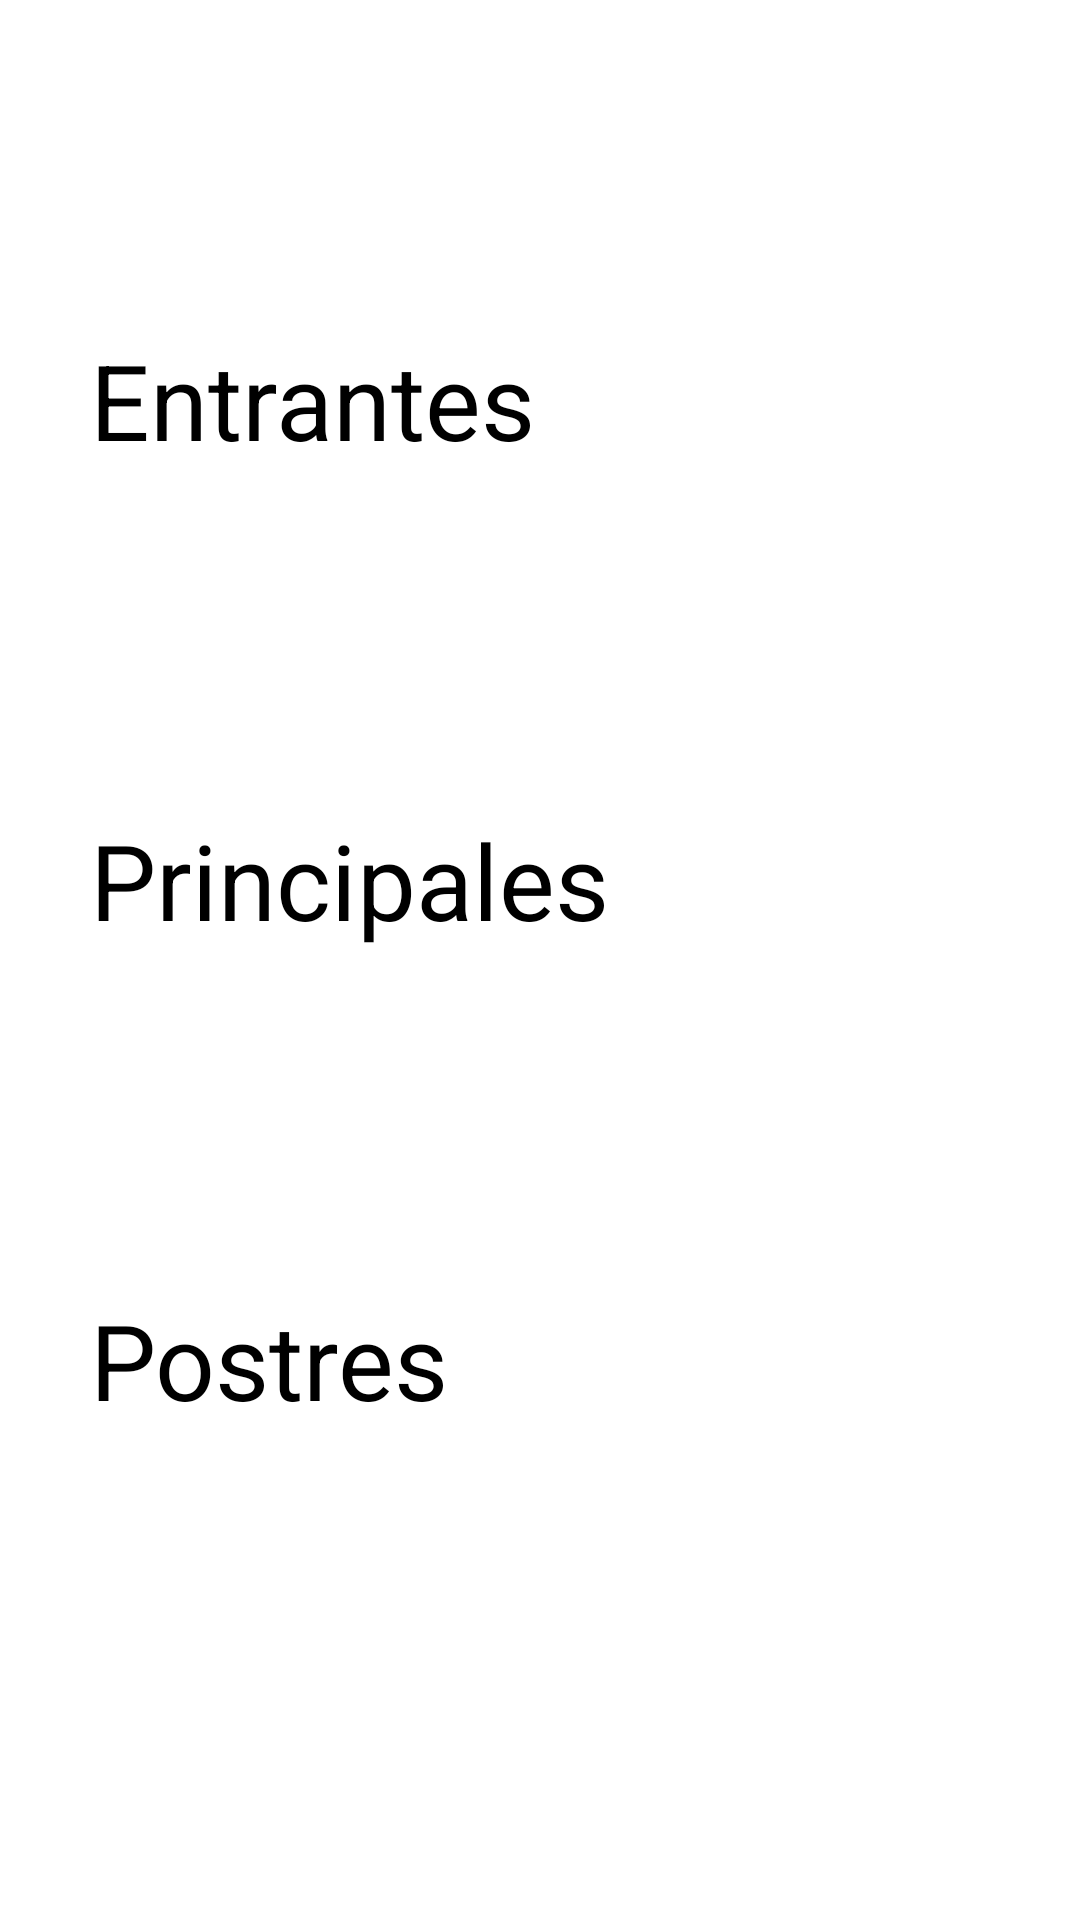

Write the Android layout XML for this screen, with the resource values it uses.
<!-- AndroidManifest.xml: application theme Theme.UF1_Proyecto -->
<!-- res/layout/fragment_category.xml -->
<?xml version="1.0" encoding="utf-8"?>
<LinearLayout xmlns:android="http://schemas.android.com/apk/res/android"
    xmlns:tools="http://schemas.android.com/tools"
    android:layout_width="match_parent"
    android:layout_height="match_parent"
    tools:context=".CategoryFragment"
    android:orientation="vertical"
    android:gravity="center"
    android:layout_gravity="center_horizontal"
    >


    <Button
        android:id="@+id/button_entrantes"
        android:layout_width="300dp"
        android:layout_height="100dp"
        android:text="@string/category_entrantes"
        android:textSize="35sp"
        android:layout_margin="30dp"/>

    <Button
        android:id="@+id/button_principales"
        android:layout_width="300dp"
        android:layout_height="100dp"
        android:text="@string/category_principales"
        android:textSize="35sp"
        android:layout_margin="30dp"/>

    <Button
        android:id="@+id/button_postres"
        android:layout_width="300dp"
        android:layout_height="100dp"
        android:text="@string/category_postres"
        android:textSize="35sp"
        android:layout_margin="30dp"/>


</LinearLayout>
<!-- resources referenced by this layout -->
<resources>
  <string name="category_entrantes">Entrantes</string>
  <string name="category_postres">Postres</string>
  <string name="category_principales">Principales</string>
</resources>
